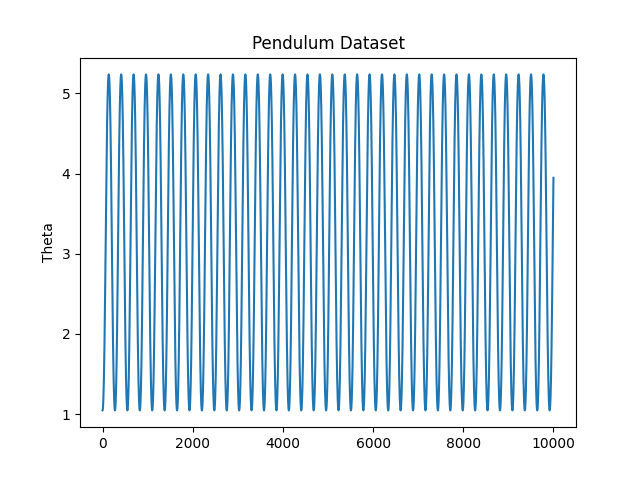

The file beside this chart, header and first rows:
theta, theta_dot, control, theta_next, theta_dot_next
1.047, 0, 0, 0.0006804, 8.495
1.048, 0.08496, 0, 0.08553, 8.498
1.049, 0.17, 0, 0.1708, 8.503
1.051, 0.2551, 0, 0.2547, 8.515
1.054, 0.3403, 0, 0.3398, 8.529
1.058, 0.4256, 0, 0.4256, 8.548
1.063, 0.5112, 0, 0.511, 8.57
1.068, 0.5971, 0, 0.598, 8.597
1.074, 0.6832, 0, 0.6834, 8.627
1.082, 0.7696, 0, 0.7689, 8.66
1.09, 0.8564, 0, 0.8554, 8.697
1.099, 0.9435, 0, 0.9428, 8.738
1.109, 1.031, 0, 1.03, 8.781
1.119, 1.119, 0, 1.118, 8.827
1.131, 1.208, 0, 1.209, 8.876
1.144, 1.297, 0, 1.297, 8.929
1.157, 1.386, 0, 1.387, 8.982
1.171, 1.476, 0, 1.477, 9.038
1.187, 1.567, 0, 1.567, 9.096
1.203, 1.658, 0, 1.658, 9.153
1.22, 1.75, 0, 1.75, 9.212
1.238, 1.843, 0, 1.842, 9.272
1.257, 1.936, 0, 1.935, 9.329
1.276, 2.029, 0, 2.03, 9.389
1.297, 2.123, 0, 2.122, 9.446
1.319, 2.218, 0, 2.218, 9.5
1.342, 2.313, 0, 2.313, 9.554
1.365, 2.409, 0, 2.41, 9.603
1.39, 2.505, 0, 2.504, 9.649
1.415, 2.602, 0, 2.602, 9.691
1.442, 2.699, 0, 2.699, 9.729
1.469, 2.797, 0, 2.797, 9.76
1.498, 2.894, 0, 2.894, 9.784
1.527, 2.992, 0, 2.992, 9.801
1.558, 3.09, 0, 3.09, 9.809
1.589, 3.188, 0, 3.188, 9.807
1.621, 3.286, 0, 3.286, 9.798
1.655, 3.384, 0, 3.385, 9.776
1.689, 3.482, 0, 3.481, 9.742
1.724, 3.579, 0, 3.579, 9.694
1.761, 3.676, 0, 3.676, 9.633
1.798, 3.772, 0, 3.772, 9.559
1.836, 3.867, 0, 3.868, 9.467
1.875, 3.961, 0, 3.96, 9.36
1.915, 4.054, 0, 4.054, 9.234
1.956, 4.146, 0, 4.147, 9.091
1.998, 4.236, 0, 4.236, 8.929
2.041, 4.324, 0, 4.324, 8.747
2.085, 4.411, 0, 4.41, 8.544
2.129, 4.495, 0, 4.495, 8.321
2.174, 4.577, 0, 4.577, 8.075
2.221, 4.656, 0, 4.657, 7.811
2.268, 4.733, 0, 4.732, 7.524
2.315, 4.807, 0, 4.807, 7.214
2.364, 4.877, 0, 4.878, 6.884
2.413, 4.944, 0, 4.945, 6.532
2.463, 5.008, 0, 5.008, 6.16
2.513, 5.068, 0, 5.067, 5.768
2.564, 5.123, 0, 5.123, 5.357
2.615, 5.175, 0, 5.174, 4.928
... 9,940 more rows
